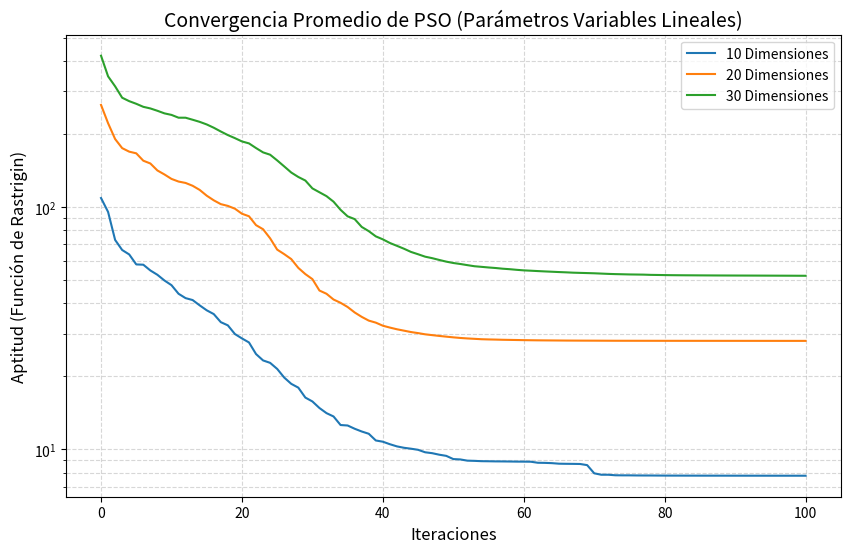

Source code (Python):
import numpy as np
import matplotlib.pyplot as plt

## PARÁMETROS GLOBALES
LIMITE_INFERIOR = -5.12
LIMITE_SUPERIOR = 5.12

NUM_PARTICULAS = 100
NUM_ITERACIONES = 100

DIMENSIONES_PRUEBA = [10, 20, 30]

## PARÁMETROS VARIABLES DE PSO
C_MAX = 1.5  
C_MIN = 0.5  

W_MAX = 0.7
W_MIN = 0.4

## VELOCIDAD MÁXIMA
VELOCIDAD_MAXIMA = 0.2 * (LIMITE_SUPERIOR - LIMITE_INFERIOR)

## FUNCIÓN DE RASTRIGIN
def rastrigin(x):
    n = len(x)
    return (
        10 * n
        + np.sum(
            x**2
            - 10 * np.cos(2 * np.pi * x)
        )
    )

## ALGORITMO
def pso_variable(dimensiones, semilla=None):
    generadorRandom = np.random.default_rng(semilla)

    ## 1- CREAR POBLACIÓN Y VELOCIDADES INICIALES
    posiciones = generadorRandom.uniform(LIMITE_INFERIOR, LIMITE_SUPERIOR, size=(NUM_PARTICULAS, dimensiones))
    velocidades = generadorRandom.uniform(-VELOCIDAD_MAXIMA, VELOCIDAD_MAXIMA, size=(NUM_PARTICULAS, dimensiones))

    ## 3- EVALUAR SOLUCIONES INICIALES
    aptitudes = np.array([rastrigin(pos) for pos in posiciones])

    ## 4. INICIALIZAR PBEST Y GBEST
    pbest = posiciones.copy()
    pbest_aptitud = aptitudes.copy()

    indice_mejor = np.argmin(pbest_aptitud)
    gbest = pbest[indice_mejor].copy()
    gbest_aptitud = pbest_aptitud[indice_mejor]

    ## Guarda la evolución del mejor resultado
    historial = [gbest_aptitud]
    historial_parametros = []

    ## CICLO PRINCIPAL
    for iteracion in range(NUM_ITERACIONES):
        t = iteracion + 1
        progreso = iteracion / (NUM_ITERACIONES - 1)

        ## ACTUALIZAR PARÁMETROS DE FORMA LINEAL
        # C1 (Social) va de C_MIN a C_MAX
        C1 = C_MIN + (C_MAX - C_MIN) * progreso
        # C2 (Cognitivo) va de C_MAX a C_MIN
        C2 = C_MAX - (C_MAX - C_MIN) * progreso
        # W va de W_MAX a W_MIN
        W = W_MAX - (W_MAX - W_MIN) * progreso

        if t == 1 or t % 10 == 0:
            historial_parametros.append((t, W, C1, C2))

        ## ACTUALIZAR CADA PARTÍCULA
        for i in range(NUM_PARTICULAS):
            r1 = generadorRandom.random(dimensiones)
            r2 = generadorRandom.random(dimensiones)

            inercia = (W * velocidades[i])
            social = (r1 * C1 * (gbest - posiciones[i]))
            cognitivo = (r2 * C2 * (pbest[i] - posiciones[i]))

            velocidades[i] = (inercia + social + cognitivo)
            velocidades[i] = np.clip(velocidades[i], -VELOCIDAD_MAXIMA, VELOCIDAD_MAXIMA)

            posiciones[i] = (posiciones[i] + velocidades[i])
            posiciones[i] = np.clip(posiciones[i], LIMITE_INFERIOR, LIMITE_SUPERIOR)

            aptitud_actual = rastrigin(posiciones[i])

            if aptitud_actual < pbest_aptitud[i]:
                pbest[i] = posiciones[i].copy()
                pbest_aptitud[i] = aptitud_actual

        ## ACTUALIZAR GBEST
        indice_mejor = np.argmin(pbest_aptitud)
        if pbest_aptitud[indice_mejor] < gbest_aptitud:
            gbest = pbest[indice_mejor].copy()
            gbest_aptitud = pbest_aptitud[indice_mejor]

        historial.append(gbest_aptitud)

    return gbest, gbest_aptitud, historial, historial_parametros


## EXPERIMENTO Y GRÁFICAS
def ejecutar_experimento():
    NUM_EJECUCIONES = 10
    
    plt.figure(figsize=(10, 6))

    for dimensiones in DIMENSIONES_PRUEBA:
        resultados_finales = []
        historiales_completos = []

        print("\n" + "=" * 70)
        print(f"EXPERIMENTO con {dimensiones} DIMENSIONES")
        print("=" * 70)

        for ejecucion in range(1, NUM_EJECUCIONES + 1):

            mejor_posicion, mejor_aptitud, historial, parametros_registrados = pso_variable(dimensiones, ejecucion)

            print("\n--- EVOLUCIÓN DE PARÁMETROS ---")
            print(f"{'Iteración':<10} | {'Inercia (W)':<12} | {'C1 (Social)':<12} | {'C2 (Cognitivo)':<15}")
            print("-" * 55)
            for t, w_val, c1_val, c2_val in parametros_registrados:
                print(f"{t:<10} | {w_val:<12.4f} | {c1_val:<12.4f} | {c2_val:<15.4f}")
            
            resultados_finales.append(mejor_aptitud)
            historiales_completos.append(historial)
            
            print(f"Ejecución {ejecucion}: {mejor_aptitud:.4f}")

        resultados_finales = np.array(resultados_finales)
        historial_promedio = np.mean(historiales_completos, axis=0)

        print("\nRESUMEN")
        print(f"Mejor: {np.min(resultados_finales):.4f}")
        print(f"Peor: {np.max(resultados_finales):.4f}")
        print(f"Promedio: {np.mean(resultados_finales):.4f}")
        print(f"Mediana: {np.median(resultados_finales):.4f}")
        print(f"Desviación estándar: {np.std(resultados_finales, ddof=1):.4f}")

        plt.plot(historial_promedio, label=f'{dimensiones} Dimensiones')

    plt.title('Convergencia Promedio de PSO (Parámetros Variables Lineales)', fontsize=14)
    plt.xlabel('Iteraciones', fontsize=12)
    plt.ylabel('Aptitud (Función de Rastrigin)', fontsize=12)
    plt.yscale('log') 
    plt.grid(True, which="both", ls="--", alpha=0.5)
    plt.legend()
    
    print("\nGenerando gráfica de convergencia...")
    plt.show()

if __name__ == "__main__":
    print("=" * 70)
    print("PSO CON PARÁMETROS VARIABLES")
    print("=" * 70)
    print(f"W  = {W_MAX} -> {W_MIN}")
    print(f"C1 (Social) = {C_MIN} -> {C_MAX}")
    print(f"C2 (Cognitivo) = {C_MAX} -> {C_MIN}")
    print(f"Vmax = {VELOCIDAD_MAXIMA:.4f}")

    ejecutar_experimento()
